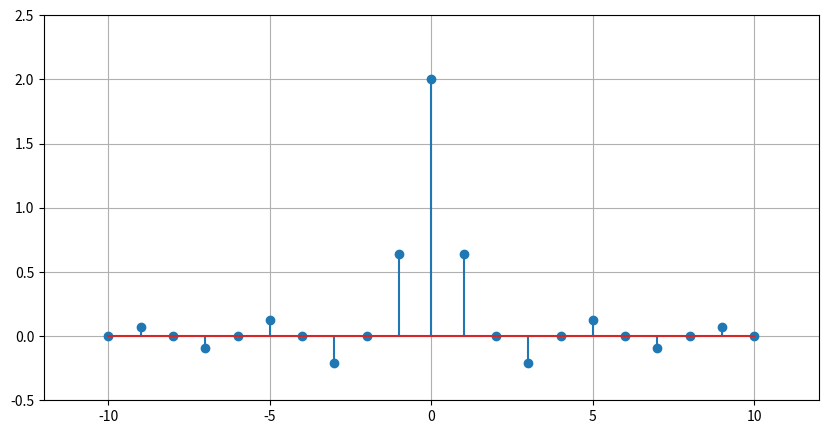

Recreate this plot in Python.
import numpy as np
import matplotlib.pyplot as plt

def f(n):
    return np.sin(n * np.pi / 2)/(n * np.pi / 2)

def main():
    index=[]
    vals=[]
    iteraciones=11
    for i in range(-iteraciones+1, iteraciones, 1):
        print(i)
        index.append(i)
        if (i == 0):
            vals.append(2)
        else:
            vals.append(f(i))
    print(vals)
    plt.figure(figsize=(10,5))
    plt.axis([-iteraciones-1, iteraciones+1, -0.5, 2.5])
    plt.grid(True)
    plt.stem(index, vals)
    plt.show()

if __name__ == "__main__":
    main()